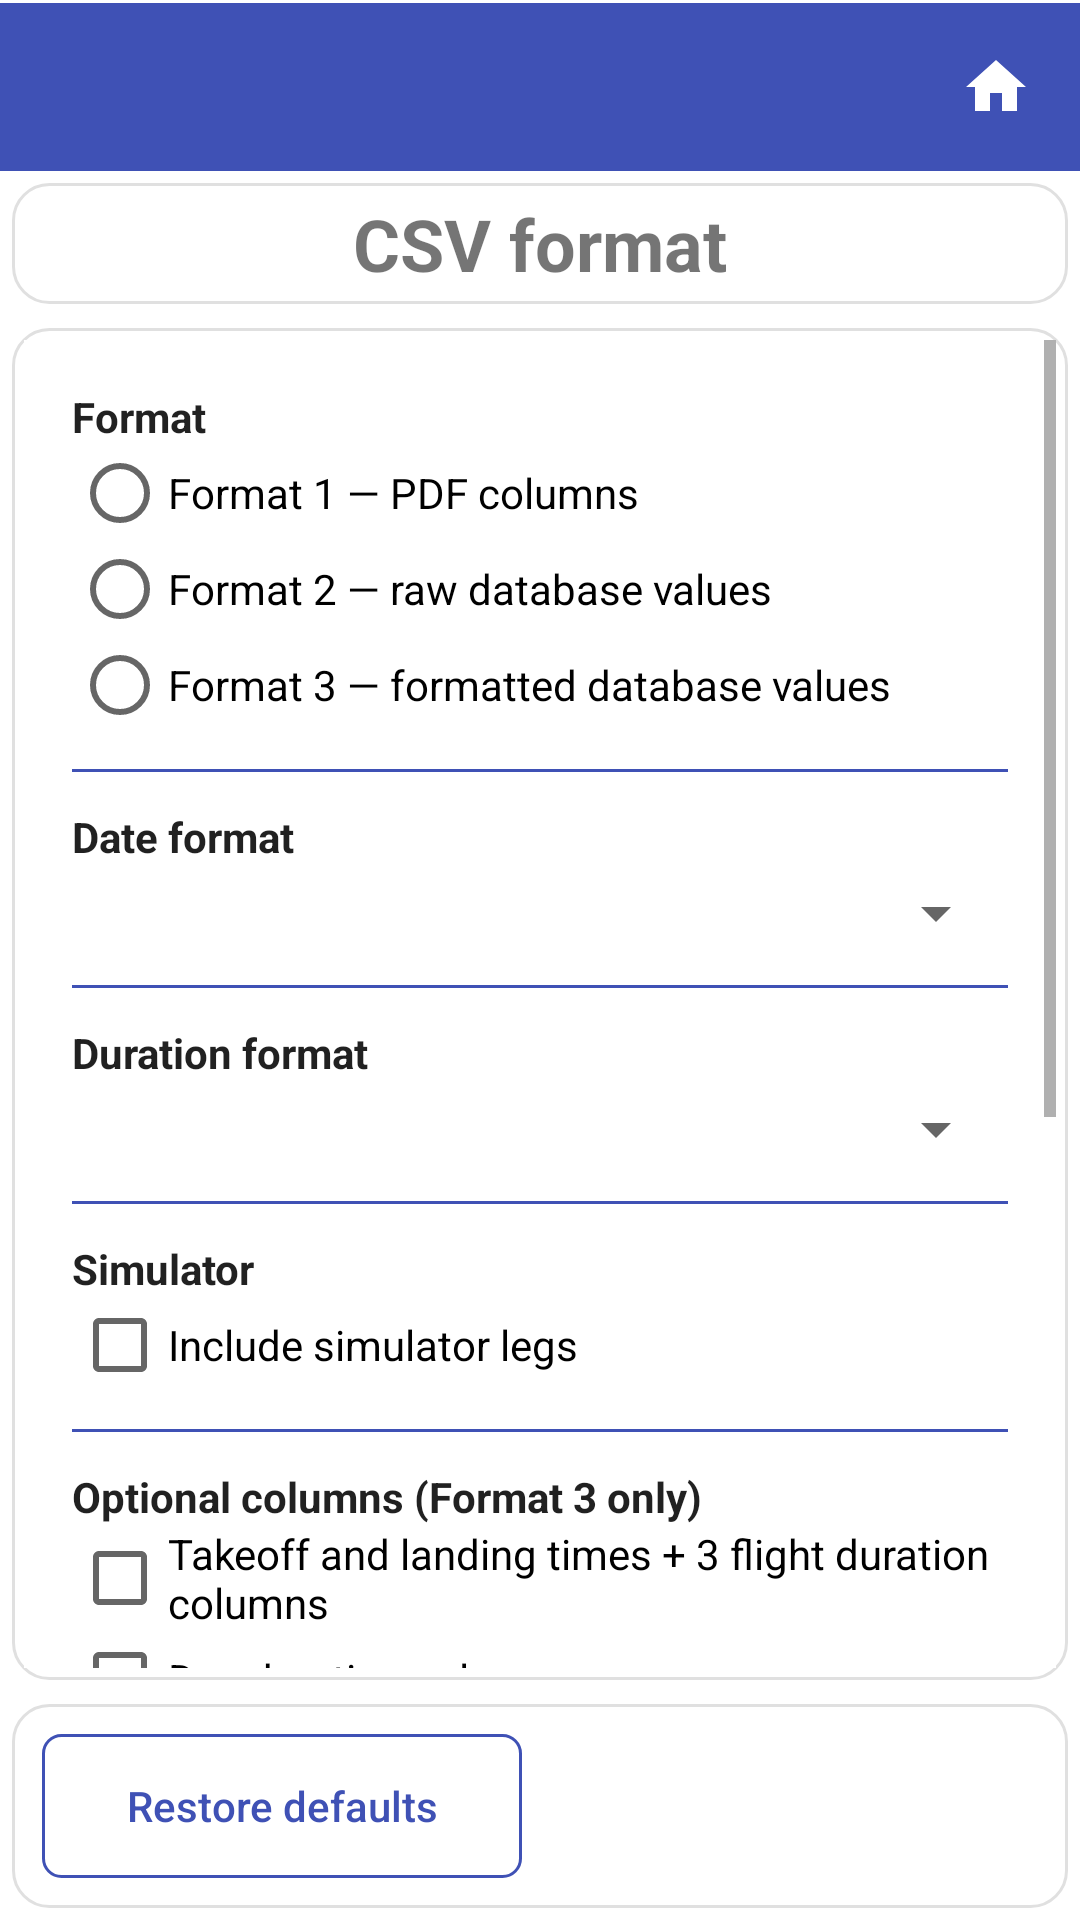

Reconstruct the res/layout file that produces this screen, plus the resources it refers to.
<!-- AndroidManifest.xml: application theme Theme.StripToLogbook.View -->
<!-- res/layout/activity_csv_format.xml -->
<?xml version="1.0" encoding="utf-8"?>
<LinearLayout xmlns:android="http://schemas.android.com/apk/res/android"
    android:layout_width="match_parent"
    android:layout_height="match_parent"
    android:orientation="vertical">

    <include layout="@layout/view_app_toolbar" />

    
    <LinearLayout
        style="@style/Card.Surface"
        android:layout_width="match_parent"
        android:layout_height="wrap_content"
        android:orientation="vertical"
        android:gravity="center">

        <TextView
            android:layout_width="wrap_content"
            android:layout_height="wrap_content"
            android:text="CSV format"
            android:textSize="24sp"
            android:textStyle="bold" />

    </LinearLayout>

    
    <ScrollView
        android:id="@+id/scroll_view"
        style="@style/Card.Surface"
        android:layout_width="match_parent"
        android:layout_height="0dp"
        android:layout_weight="1"
        android:layout_marginTop="6dp">

        <LinearLayout
            android:layout_width="match_parent"
            android:layout_height="wrap_content"
            android:orientation="vertical"
            android:padding="16dp">

            
            <TextView
                android:layout_width="wrap_content"
                android:layout_height="wrap_content"
                android:text="Format"
                android:textAppearance="@style/TextAppearance.AppCompat.Medium"
                android:textStyle="bold" />

            <RadioGroup
                android:id="@+id/rg_format_type"
                android:layout_width="match_parent"
                android:layout_height="wrap_content"
                android:orientation="vertical">

                <RadioButton
                    android:id="@+id/rb_format_pdf_columns"
                    android:layout_width="wrap_content"
                    android:layout_height="wrap_content"
                    android:text="Format 1 — PDF columns" />

                <RadioButton
                    android:id="@+id/rb_format_raw"
                    android:layout_width="wrap_content"
                    android:layout_height="wrap_content"
                    android:text="Format 2 — raw database values" />

                <RadioButton
                    android:id="@+id/rb_format_formatted"
                    android:layout_width="wrap_content"
                    android:layout_height="wrap_content"
                    android:text="Format 3 — formatted database values" />

            </RadioGroup>

            <View
                android:layout_width="match_parent"
                android:layout_height="1dp"
                android:layout_marginVertical="12dp"
                android:background="@color/colorPrimary" />

            
            <TextView
                android:layout_width="wrap_content"
                android:layout_height="wrap_content"
                android:text="Date format"
                android:textAppearance="@style/TextAppearance.AppCompat.Medium"
                android:textStyle="bold" />

            <Spinner
                android:id="@+id/sp_date_format"
                android:layout_width="match_parent"
                android:layout_height="wrap_content"
                android:layout_marginTop="4dp" />

            <View
                android:layout_width="match_parent"
                android:layout_height="1dp"
                android:layout_marginVertical="12dp"
                android:background="@color/colorPrimary" />

            
            <TextView
                android:layout_width="wrap_content"
                android:layout_height="wrap_content"
                android:text="Duration format"
                android:textAppearance="@style/TextAppearance.AppCompat.Medium"
                android:textStyle="bold" />

            <Spinner
                android:id="@+id/sp_duration_format"
                android:layout_width="match_parent"
                android:layout_height="wrap_content"
                android:layout_marginTop="4dp" />

            <View
                android:layout_width="match_parent"
                android:layout_height="1dp"
                android:layout_marginVertical="12dp"
                android:background="@color/colorPrimary" />

            
            <TextView
                android:layout_width="wrap_content"
                android:layout_height="wrap_content"
                android:text="Simulator"
                android:textAppearance="@style/TextAppearance.AppCompat.Medium"
                android:textStyle="bold" />

            <CheckBox
                android:id="@+id/cb_include_simulator"
                android:layout_width="match_parent"
                android:layout_height="wrap_content"
                android:text="Include simulator legs" />

            <View
                android:layout_width="match_parent"
                android:layout_height="1dp"
                android:layout_marginVertical="12dp"
                android:background="@color/colorPrimary" />

            
            <TextView
                android:layout_width="wrap_content"
                android:layout_height="wrap_content"
                android:text="Optional columns (Format 3 only)"
                android:textAppearance="@style/TextAppearance.AppCompat.Medium"
                android:textStyle="bold" />

            <CheckBox
                android:id="@+id/cb_include_takeoff_landing"
                android:layout_width="match_parent"
                android:layout_height="wrap_content"
                android:text="Takeoff and landing times + 3 flight duration columns" />

            <CheckBox
                android:id="@+id/cb_include_day"
                android:layout_width="match_parent"
                android:layout_height="wrap_content"
                android:text="Day duration columns" />

            <CheckBox
                android:id="@+id/cb_include_number_to_day"
                android:layout_width="match_parent"
                android:layout_height="wrap_content"
                android:text="Takeoffs Day" />

            <CheckBox
                android:id="@+id/cb_include_number_to_night"
                android:layout_width="match_parent"
                android:layout_height="wrap_content"
                android:text="Takeoffs Night" />

            <CheckBox
                android:id="@+id/cb_include_number_to_total"
                android:layout_width="match_parent"
                android:layout_height="wrap_content"
                android:text="Takeoffs Total" />

            <CheckBox
                android:id="@+id/cb_include_number_ldg_day"
                android:layout_width="match_parent"
                android:layout_height="wrap_content"
                android:text="Landings Day" />

            <CheckBox
                android:id="@+id/cb_include_number_ldg_night"
                android:layout_width="match_parent"
                android:layout_height="wrap_content"
                android:text="Landings Night" />

            <CheckBox
                android:id="@+id/cb_include_number_ldg_total"
                android:layout_width="match_parent"
                android:layout_height="wrap_content"
                android:text="Landings Total" />

            <CheckBox
                android:id="@+id/cb_include_number_instrument_approaches"
                android:layout_width="match_parent"
                android:layout_height="wrap_content"
                android:text="Instrument Approaches" />

            <CheckBox
                android:id="@+id/cb_include_is_pilot_flying"
                android:layout_width="match_parent"
                android:layout_height="wrap_content"
                android:text="Pilot Flying" />

            <CheckBox
                android:id="@+id/cb_include_remarks"
                android:layout_width="match_parent"
                android:layout_height="wrap_content"
                android:text="Remarks" />

        </LinearLayout>
    </ScrollView>

    
    <LinearLayout
        style="@style/Card.Surface"
        android:layout_width="match_parent"
        android:layout_height="wrap_content"
        android:layout_marginBottom="30dp"
        android:gravity="center"
        android:orientation="horizontal">

        <Button
            android:id="@+id/btn_restore_defaults_csv_format"
            style="@style/SecondaryButtonStyle"
            android:layout_width="0dp"
            android:layout_height="wrap_content"
            android:layout_weight="1"
            android:text="Restore defaults" />

        <Button
            android:id="@+id/btn_save_csv_format"
            style="@style/PrimaryButtonStyle"
            android:layout_width="0dp"
            android:layout_height="wrap_content"
            android:layout_weight="1"
            android:text="Save" />

    </LinearLayout>

</LinearLayout>
<!-- res/layout/view_app_toolbar.xml (included above) -->
<?xml version="1.0" encoding="utf-8"?>
<LinearLayout xmlns:android="http://schemas.android.com/apk/res/android"
    android:id="@+id/toolbar_container"
    android:layout_width="match_parent"
    android:layout_height="wrap_content"
    android:orientation="vertical"
    android:background="@color/colorPrimary">

    <View
        android:id="@+id/status_bar_spacer"
        android:layout_width="match_parent"
        android:layout_height="0dp"
        android:background="@color/colorPrimary" />

    <View
        android:layout_width="match_parent"
        android:layout_height="1dp"
        android:background="@color/surface" />

    <LinearLayout
        android:layout_width="match_parent"
        android:layout_height="wrap_content"
        android:orientation="horizontal"
        android:gravity="center_vertical"
        android:background="@color/colorPrimary">

        <androidx.appcompat.widget.Toolbar
            android:id="@+id/toolbar"
            style="@style/ToolbarStyle"
            android:layout_width="0dp"
            android:layout_height="wrap_content"
            android:layout_weight="1"
            android:background="@color/colorPrimary"
            android:minHeight="?attr/actionBarSize" />

        <ImageButton
            android:id="@+id/btn_home"
            android:layout_width="?attr/actionBarSize"
            android:layout_height="?attr/actionBarSize"
            android:background="?attr/selectableItemBackgroundBorderless"
            android:contentDescription="Home"
            android:src="@drawable/ic_home" />
    </LinearLayout>
</LinearLayout>
<!-- resources referenced by this layout -->
<resources>
  <color name="colorPrimary">#3F51B5</color>
  <color name="surface">#FFFFFFFF</color>
  <!-- drawable ic_home (drawable) -->
  <?xml version="1.0" encoding="utf-8"?>
  <vector xmlns:android="http://schemas.android.com/apk/res/android"
      android:width="24dp"
      android:height="24dp"
      android:viewportWidth="24"
      android:viewportHeight="24">
      <path
          android:fillColor="@color/surface"
          android:pathData="M10,20v-6h4v6h5v-8h3L12,3 2,12h3v8z" />
  </vector>
  <style name="Card.Surface">
          <item name="android:background">@drawable/bg_card</item>
          <item name="android:padding">4dp</item>
          <item name="android:layout_margin">4dp</item>
      </style>
  <style name="TextAppearance.AppCompat.Medium" parent="TextAppearance.AppCompat">
          <item name="android:textSize">14sp</item>
          <item name="android:textColor">@color/text_primary</item>
          <item name="android:fontFamily">sans-serif</item>
      </style>
  <style name="ToolbarStyle" parent="Widget.AppCompat.Toolbar">
          <item name="android:background">@color/colorPrimary</item>
          <item name="titleTextAppearance">@style/ToolbarTitleStyle</item>
      </style>
  <!-- drawable bg_card (drawable) -->
  <?xml version="1.0" encoding="utf-8"?>
  <shape xmlns:android="http://schemas.android.com/apk/res/android">
      <solid android:color="@color/surface" />
      <corners android:radius="12dp" />
      <stroke android:width="1dp"
          android:color="@color/border" />
  </shape>
  <!-- drawable bg_button_secondary (drawable) -->
  <?xml version="1.0" encoding="utf-8"?>
  <shape xmlns:android="http://schemas.android.com/apk/res/android">
      <solid android:color="@android:color/transparent" />
      <stroke android:width="1dp" android:color="@color/colorPrimary" />
      <corners android:radius="6dp" />
  </shape>
  <color name="text_primary">#DE000000</color>
  <style name="ToolbarTitleStyle" parent="Widget.AppCompat.EditText">
          
          <item name="android:textColor">@color/surface</item>
          <item name="tint">@android:color/white</item>
      </style>
  <color name="purple_500">#FF6200EE</color>
  <color name="purple_700">#FF3700B3</color>
  <color name="teal_200">#FF03DAC5</color>
  <color name="dropdown_background">#FFFFFFFF</color>
  <style name="NoBackgroundTextView" parent="Widget.AppCompat.TextView">
          <item name="android:background">@null</item>
      </style>
  <style name="MyAutoCompleteTextViewStyle" parent="Widget.AppCompat.AutoCompleteTextView">
          <item name="android:textSize">16sp</item>
          <item name="android:textColor">@color/text_primary</item>
          <item name="android:fontFamily">sans-serif</item>
          <item name="android:popupBackground">@color/dropdown_background</item>
      </style>
  <style name="ToolbarNavButtonStyle" parent="Widget.AppCompat.Toolbar.Button.Navigation">
          <item name="android:tint">@color/surface</item>
      </style>
  <color name="border">#E0E0E0</color>
  <!-- drawable edittext_background (drawable) -->
  <selector xmlns:android="http://schemas.android.com/apk/res/android">
      <item android:state_enabled="false"
          android:drawable="@android:color/transparent" />
      <item android:drawable="@drawable/edittext_background_shape" />
  
  
  
  </selector>
  <!-- drawable edittext_background_shape (drawable) -->
  <shape xmlns:android="http://schemas.android.com/apk/res/android">
      <solid android:color="@color/edittext_background_color" />
      <corners android:radius="4dp" />
      
      <stroke android:width="1dp" android:color="@color/edittext_stroke_color" />
  </shape>
  <color name="edittext_background_color">#F5F5F5</color>
  <color name="edittext_stroke_color">#DDDDDD</color>
</resources>
